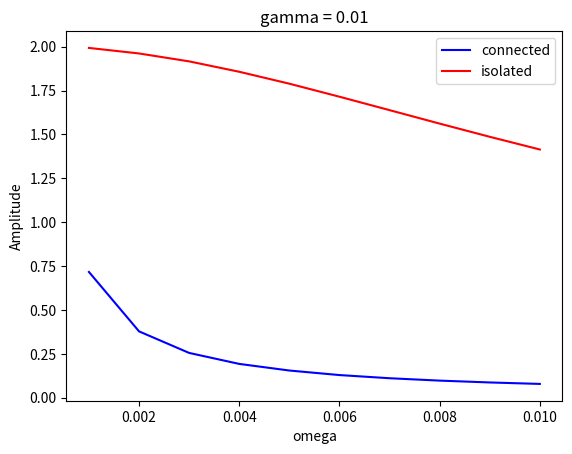

Write Python code to recreate this figure.
import scipy.integrate as si 
import matplotlib.pyplot as plt
import numpy as np
import math

# Parameters
gamma = 0.01
koff = 10
kon = 10
ptot = 100
omega = 0.005
t_max = 30000

pars = [gamma, koff, kon, ptot]

# Initial conditions
X = 0
C = 0

y = [X, C]

def k(t):
    return gamma * (1+math.sin(omega * t))

# system of ODEs
def isolated(t, X, gamma):
    return [k(t)-gamma*X]
def connected(t, y, gamma, koff, kon, ptot):
    return [
        k(t) - gamma*y[0] + koff*y[1] - kon*(ptot-y[1])*y[0],
        -koff*y[1] + kon*(ptot-y[1])*y[0]
    ]

# Jacobian
j_isolated = [[-gamma]]
j_connected = [[-gamma - kon*(ptot-y[1]), koff + kon*y[0]],
    [kon*(ptot-y[1]), -koff - kon*y[0]]]

# # Compute and plot trial path
# sol = si.solve_ivp(lambda t,y: connected(t,y,*pars), (0,t_max), [0]*len(y), 
#         method='Radau', vectorized=True, dense_output=True, jac = j_connected)
# t = np.linspace(0,t_max,1000)
# z = sol.sol(t)[0]
# sol = si.solve_ivp(lambda t,x: isolated(t,x,gamma), (0,t_max), [0], 
#         method='Radau', vectorized=True, dense_output=True, jac = j_isolated)
# t = np.linspace(0,t_max,1000)
# f = sol.sol(t)[0]
# plt.plot(t,z.T)
# plt.plot(t,f.T)
# plt.legend(['connected', 'isolated'])
# plt.show()

# Measure steady state amplitude for values of omega: [0.001, 0.002,..., 0.01]
num_trials = 10
omegas = [0.001 * i for i in range(1,num_trials+1)]
amps_connected = [None] * num_trials
amps_isolated = [None] * num_trials
for i in range(num_trials):
    omega = omegas[i]

    sol = si.solve_ivp(lambda t,y: connected(t,y,*pars), (0,t_max), [0]*len(y), 
        method='Radau', vectorized=True, dense_output=True, jac = j_connected)
    t = np.linspace(20000,t_max,1000) # Only take solution after t=20000 to ensure we measure the amplitude after steady state
    z = sol.sol(t)[0]
    f = sol.sol(t)[0]
    amps_connected[i] = max(z)-min(z)

    sol = si.solve_ivp(lambda t,x: isolated(t,x,gamma), (0,t_max), [0], 
        method='Radau', vectorized=True, dense_output=True, jac = j_isolated)
    t = np.linspace(20000,t_max,1000) # Only take solution after t=20000 to ensure we measure the amplitude after steady state
    z = sol.sol(t)[0]
    amps_isolated[i] = max(z)-min(z)


plt.plot(omegas, amps_connected, 'b-')
plt.plot(omegas, amps_isolated, 'r-')
plt.legend(['connected', 'isolated'])
plt.xlabel('omega')
plt.ylabel('Amplitude')
plt.title('gamma = ' + str(gamma))
plt.show()